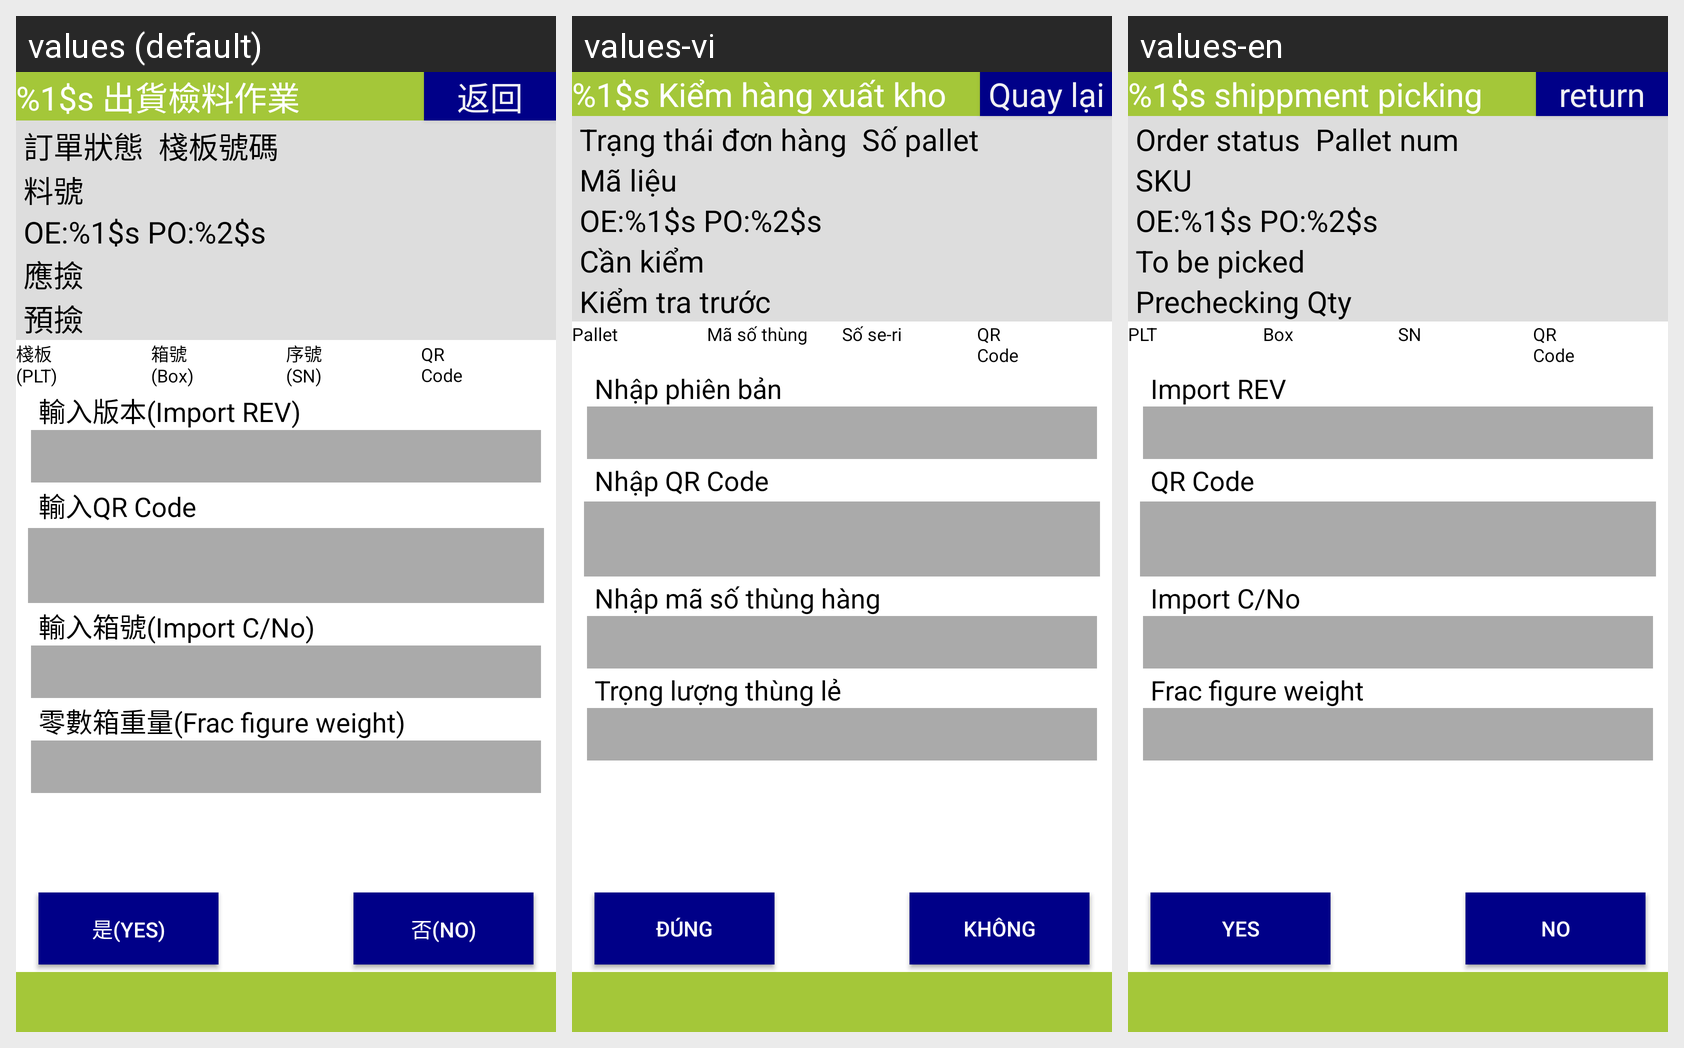

This grid shows one Android layout under several languages. Give, for every string resource on the screen, its name, the default text and each shown locale's text.
Android screen res/layout/activity_shipping_picking_way.xml rendered under 3 locales, left to right: values (default), values-vi, values-en. Device: Nexus 5 (rendered at 1080×1920; each locale shown at half size, 540×960, under a caption strip naming it); theme android:Theme.DeviceDefault.NoActionBar.Fullscreen.
Strings drawn on this screen, with the default value and each locale's value (text and hints the layout hard-codes, and strings that could not be matched under every locale, appear in the picture but are not listed):

label_picking
  values: %1$s 出貨檢料作業
  values-vi: %1$s Kiểm hàng xuất kho
  values-en: %1$s shippment picking

button_return
  values: 返回
  values-vi: Quay lại
  values-en: return

label_order_status
  values: 訂單狀態
  values-vi: Trạng thái đơn hàng
  values-en: Order status

label_pallet_number2
  values: 棧板號碼
  values-vi: Số pallet
  values-en: Pallet num

label_part_no
  values: 料號
  values-vi: Mã liệu
  values-en: SKU

label_oe_po
  values: OE:%1$s PO:%2$s
  values-vi: OE:%1$s PO:%2$s
  values-en: OE:%1$s PO:%2$s

label_checking_quantity
  values: 應撿
  values-vi: Cần kiểm
  values-en: To be picked

label_prechecking_quantity
  values: 預撿
  values-vi: Kiểm tra trước
  values-en: Prechecking Qty

label_pallet_check2
  values: 棧板
      (PLT)
  values-vi: Pallet
  values-en: PLT

label_box_check2
  values: 箱號
      (Box)
  values-vi: Mã số thùng
  values-en: Box

label_sn_check2
  values: 序號
      (SN)
  values-vi: Số se-ri
  values-en: SN

label_sn_qrcode2
  values: QR
      Code
  values-vi: QR
      Code
  values-en: QR
      Code

label_rev
  values: 輸入版本(Import REV)
  values-vi: Nhập phiên bản
  values-en: Import REV

import_cn
  values: 輸入箱號(Import C/No)
  values-vi: Nhập mã số thùng hàng
  values-en: Import C/No

import_frac_weight
  values: 零數箱重量(Frac figure weight)
  values-vi: Trọng lượng thùng lẻ
  values-en: Frac figure weight

label_qrcode
  values: 輸入QR Code
  values-vi: Nhập QR Code
  values-en: QR Code

button_confirm2
  values: 確認(Okay)
  values-vi: Xác nhận
  values-en: Confirm

button_cancel2
  values: 取消(Cancel)
  values-vi: Hủy
  values-en: Cancel

button_yes
  values: 是(Yes)
  values-vi: Đúng
  values-en: Yes

button_no
  values: 否(No)
  values-vi: Không
  values-en: No
